Run: headless pygame with SDL's dummy video driver; simulated clock (each Clock.tick advances the game by its frame time, no real sleeping); random seed 0; keys injected as events and as key.get_pressed() state; no mouse input.
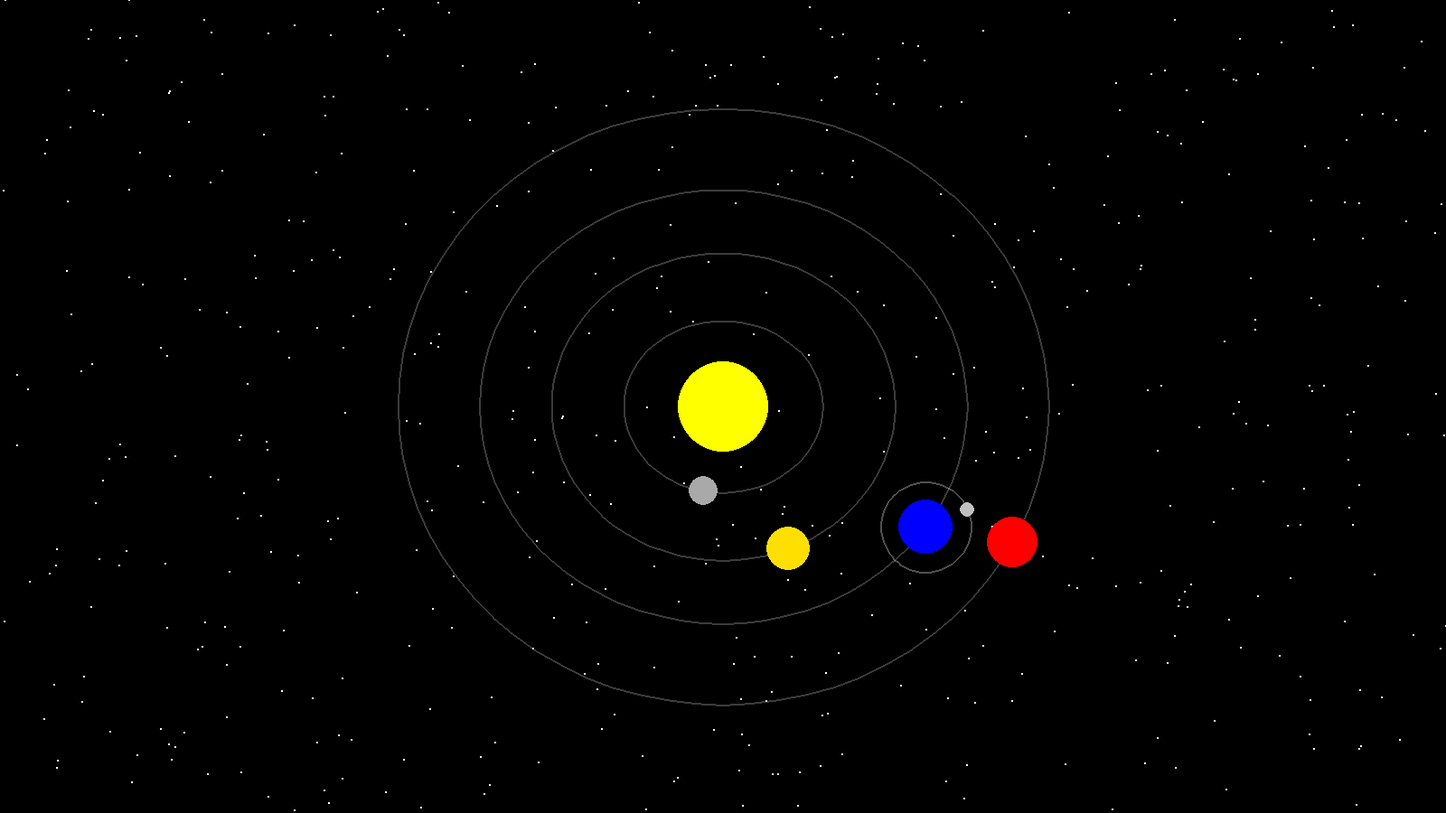
Frame 1 of 4 · flips 1–60 · no input
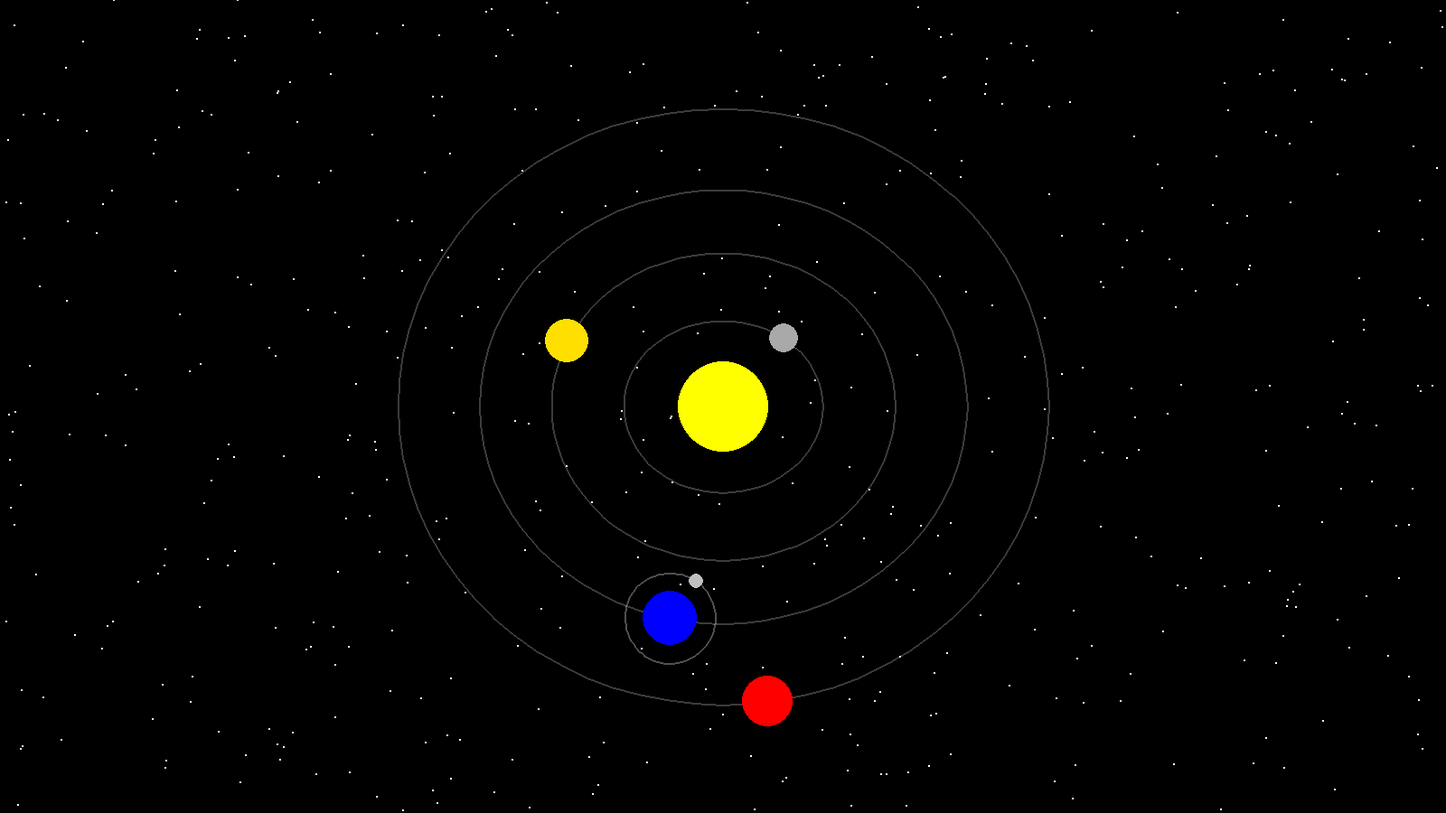
Frame 2 of 4 · flips 61–180 · tapped SPACE, RETURN · held RIGHT (→), D
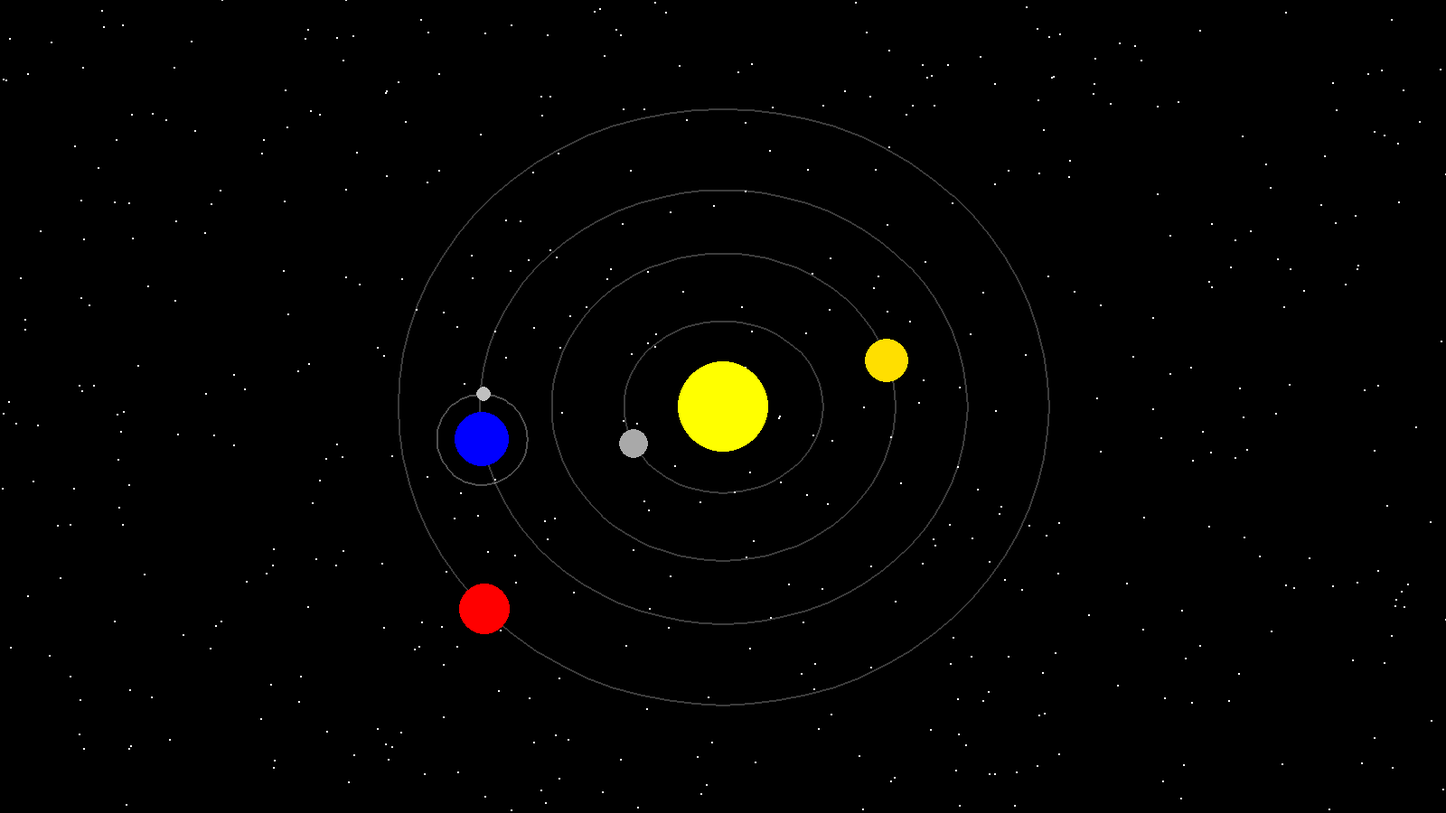
Frame 3 of 4 · flips 181–300 · held DOWN (↓), S
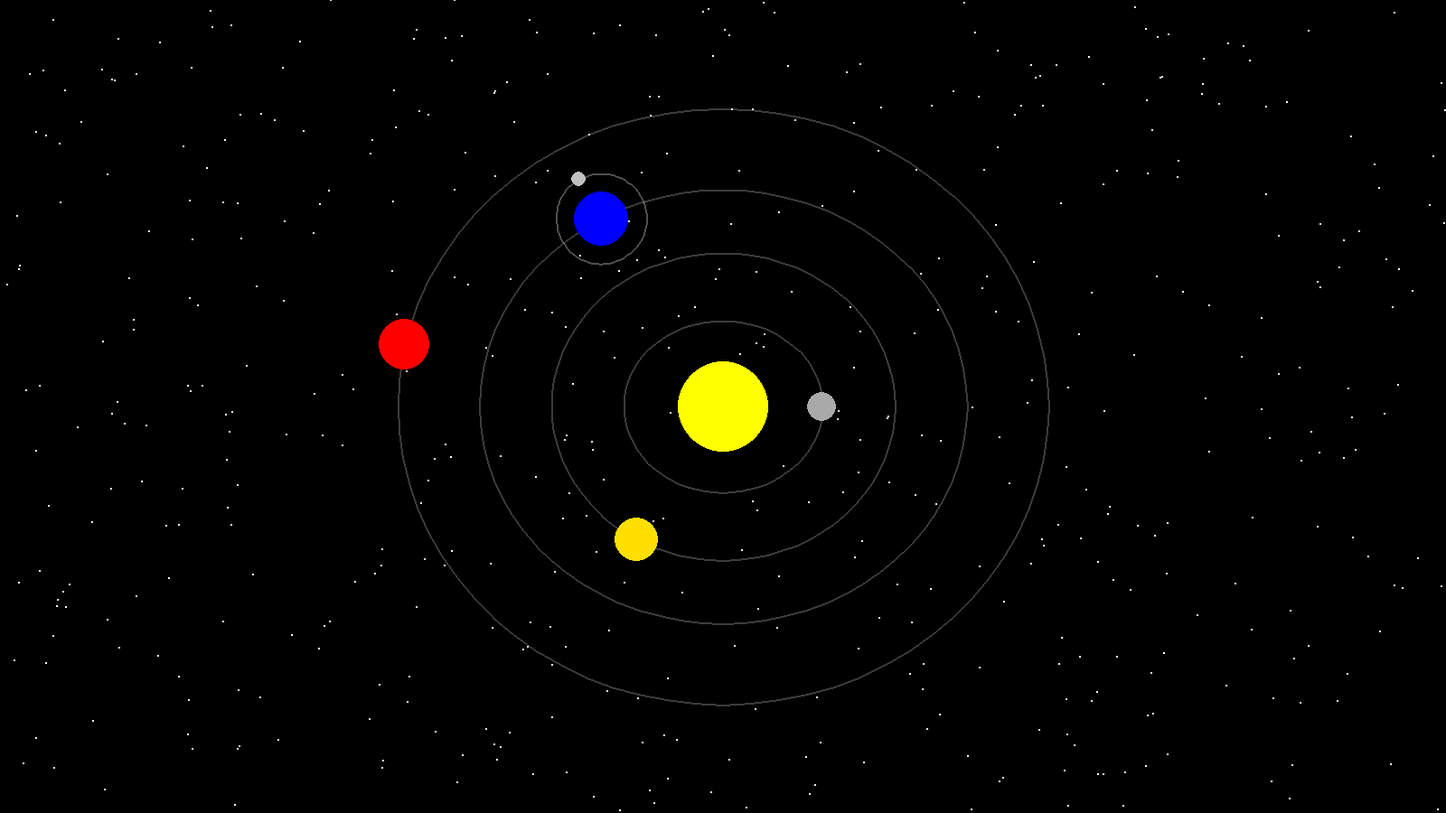
Frame 4 of 4 · flips 301–420 · held LEFT (←), A, UP (↑), W

The pygame program that drew these frames:

import pygame
import math
import sys
import random

pygame.init()

WIDTH, HEIGHT = 1600, 900  
screen = pygame.display.set_mode((WIDTH, HEIGHT))
pygame.display.set_caption("Elliptical Solar System")

BLACK = (0, 0, 0)
WHITE = (255, 255, 255)
SUN_COLOR = (255, 255, 0)
PLANET_COLORS = {
    "Mercury": (169, 169, 169),
    "Venus": (255, 223, 0),
    "Earth": (0, 0, 255),
    "Mars": (255, 0, 0),
}

sun_pos = (WIDTH // 2, HEIGHT // 2)
planet_data = [
    {"name": "Mercury", "semi_major": 110, "semi_minor": 95, "size": 16, "orbit_speed": 0.03, "color": PLANET_COLORS["Mercury"]},
    {"name": "Venus", "semi_major": 190, "semi_minor": 170, "size": 24, "orbit_speed": 0.02, "color": PLANET_COLORS["Venus"]},
    {"name": "Earth", "semi_major": 270, "semi_minor": 240, "size": 30, "orbit_speed": 0.01, "color": PLANET_COLORS["Earth"]},
    {"name": "Mars", "semi_major": 360, "semi_minor": 330, "size": 28, "orbit_speed": 0.008, "color": PLANET_COLORS["Mars"]},
]

moon_data = {"semi_major": 50, "semi_minor": 50, "size": 8, "orbit_speed": 0.1, "color": (192, 192, 192)} 

clock = pygame.time.Clock()

def generate_stars():
    return [(random.randint(0, WIDTH), random.randint(0, HEIGHT)) for _ in range(500)]

stars = generate_stars()

def update_stars():
    for i, star in enumerate(stars):
        x, y = star
        x += 1
        if x > WIDTH:
            x = 0  
        stars[i] = (x, y)

def draw_orbit_ellipse(center, semi_major, semi_minor, opacity=100):
    points = []
    for i in range(0, 360, 5): 
        x = center[0] + semi_major * math.cos(math.radians(i))
        y = center[1] + semi_minor * math.sin(math.radians(i))
        points.append((x, y))
    
    orbit_surface = pygame.Surface((WIDTH, HEIGHT), pygame.SRCALPHA)
    pygame.draw.lines(orbit_surface, (255, 255, 255, opacity), True, points, 2)
    screen.blit(orbit_surface, (0, 0))

def draw_planet(center, planet, angle):
    planet_x = center[0] + planet["semi_major"] * math.cos(angle)
    planet_y = center[1] + planet["semi_minor"] * math.sin(angle)
    
    pygame.draw.circle(screen, planet["color"], (int(planet_x), int(planet_y)), planet["size"])

running = True
planet_angles = {planet["name"]: 0 for planet in planet_data}  
moon_angles = {planet["name"]: 0 for planet in planet_data}

while running:
    screen.fill(BLACK) 

    update_stars()
    for star in stars:
        pygame.draw.circle(screen, WHITE, star, 1)

    pygame.draw.circle(screen, SUN_COLOR, sun_pos, 50)

    for planet in planet_data:
        draw_orbit_ellipse(sun_pos, planet["semi_major"], planet["semi_minor"], opacity=60)

        draw_planet(sun_pos, planet, planet_angles[planet["name"]])

        if planet["name"] == "Earth":
            planet_x = sun_pos[0] + planet["semi_major"] * math.cos(planet_angles[planet["name"]])
            planet_y = sun_pos[1] + planet["semi_minor"] * math.sin(planet_angles[planet["name"]])

            draw_orbit_ellipse((planet_x, planet_y), moon_data["semi_major"], moon_data["semi_minor"], opacity=80)

            moon_x = planet_x + moon_data["semi_major"] * math.cos(moon_angles[planet["name"]])
            moon_y = planet_y + moon_data["semi_minor"] * math.sin(moon_angles[planet["name"]])

            pygame.draw.circle(screen, moon_data["color"], (int(moon_x), int(moon_y)), moon_data["size"])

        planet_angles[planet["name"]] += planet["orbit_speed"]
        moon_angles[planet["name"]] += moon_data["orbit_speed"]

    for event in pygame.event.get():
        if event.type == pygame.QUIT:
            running = False

    pygame.display.flip()

    clock.tick(60)

pygame.quit()
sys.exit()
